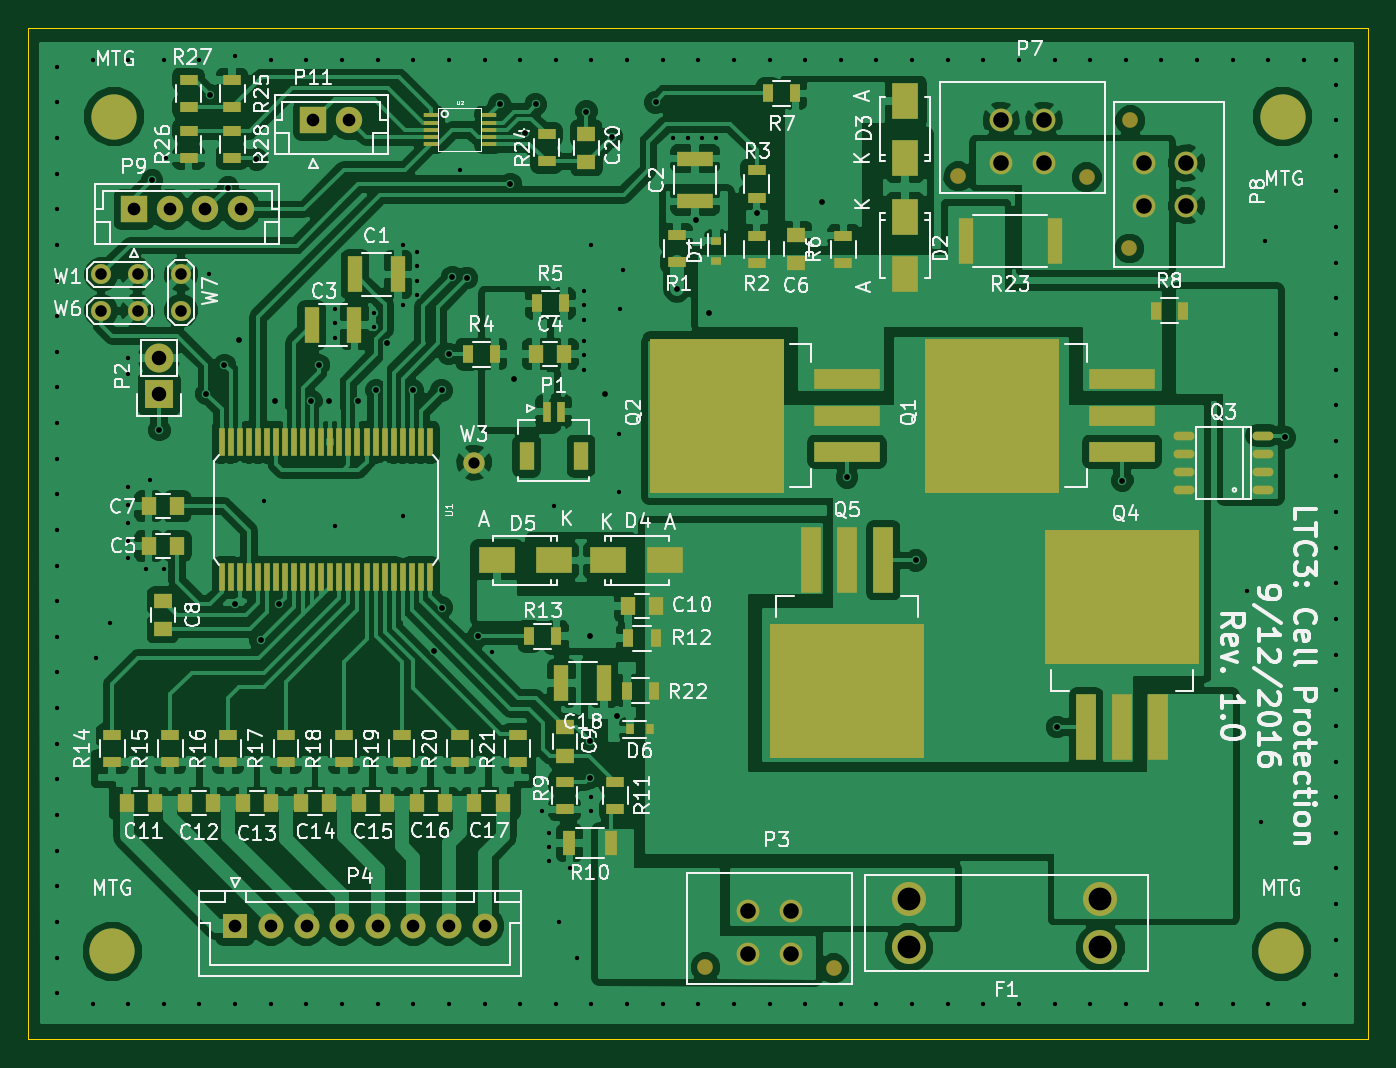
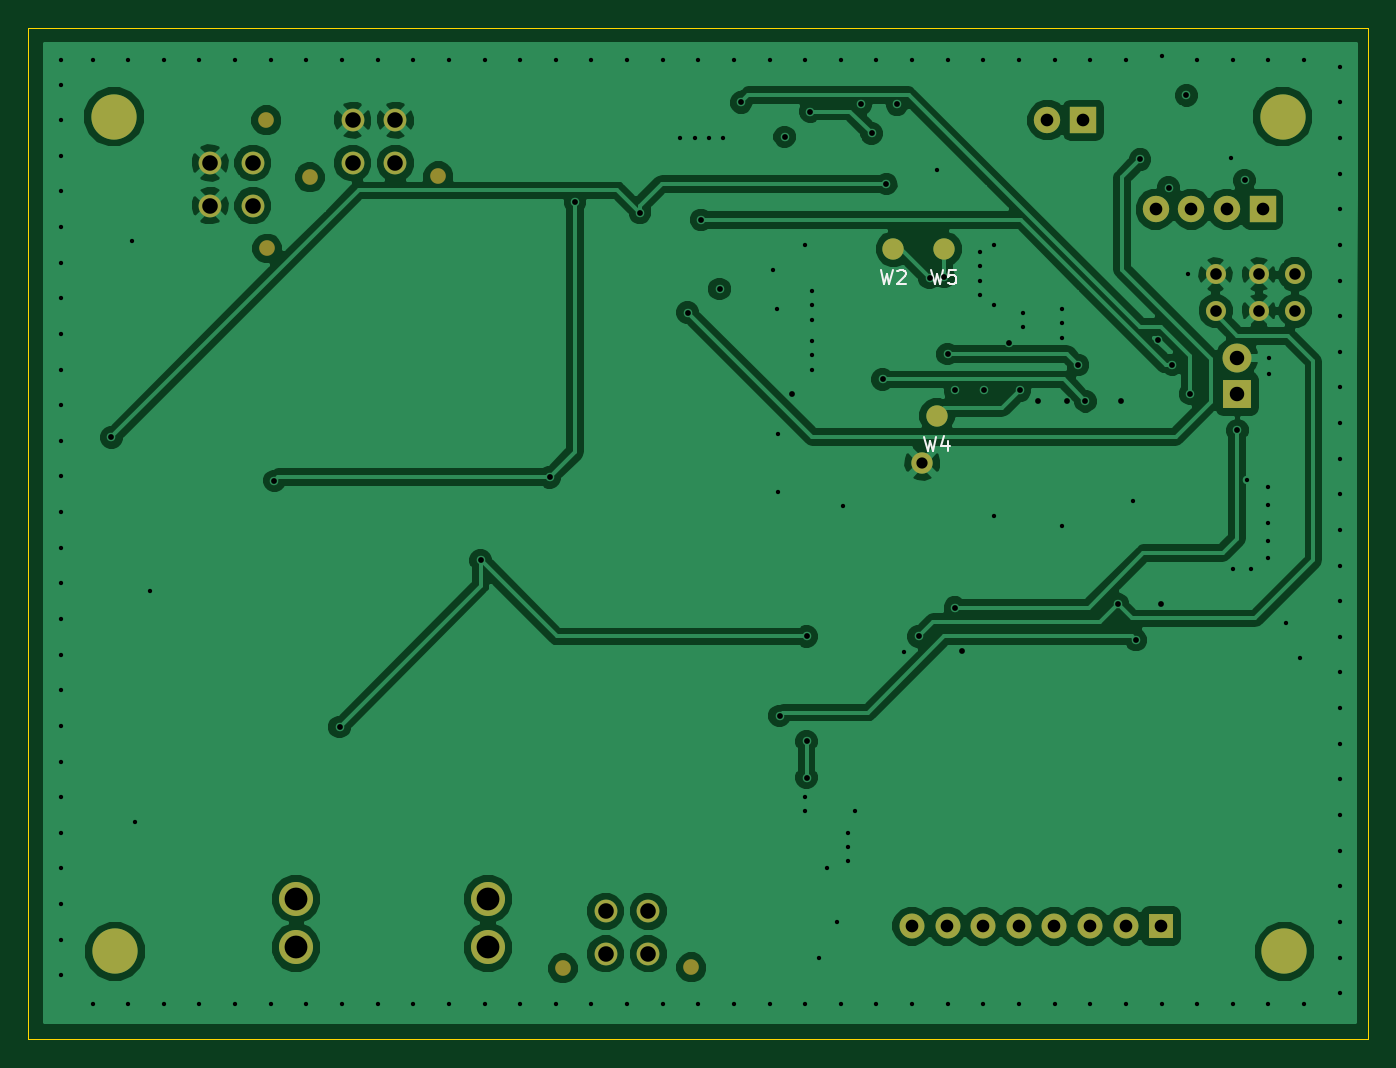
Circuit board: 10 layer files. Board 94.0 x 71.0 mm.
- bottom_copper: LTC3_Cell_Protection-B.Cu.gbl (88561 bytes)
- bottom_mask: LTC3_Cell_Protection-B.Mask.gbs (1973 bytes)
- paste: LTC3_Cell_Protection-B.Paste.gbp (279 bytes)
- bottom_silk: LTC3_Cell_Protection-B.SilkS.gbo (1479 bytes)
- outline: LTC3_Cell_Protection-Edge.Cuts.gm1 (484 bytes)
- top_copper: LTC3_Cell_Protection-F.Cu.gtl (217531 bytes)
- top_mask: LTC3_Cell_Protection-F.Mask.gts (7578 bytes)
- paste: LTC3_Cell_Protection-F.Paste.gtp (5959 bytes)
- top_silk: LTC3_Cell_Protection-F.SilkS.gto (84912 bytes)
- drill: LTC3_Cell_Protection.drl (3905 bytes)

=== bottom_copper: LTC3_Cell_Protection-B.Cu.gbl (88561 bytes, source omitted) ===
=== bottom_mask: LTC3_Cell_Protection-B.Mask.gbs ===
G04 #@! TF.FileFunction,Soldermask,Bot*
%FSLAX46Y46*%
G04 Gerber Fmt 4.6, Leading zero omitted, Abs format (unit mm)*
G04 Created by KiCad (PCBNEW 4.0.5+dfsg1-4) date Wed Feb  8 17:01:35 2017*
%MOMM*%
%LPD*%
G01*
G04 APERTURE LIST*
%ADD10C,0.100000*%
%ADD11C,3.175000*%
%ADD12C,2.387600*%
%ADD13R,2.032000X2.032000*%
%ADD14O,2.032000X2.032000*%
%ADD15R,1.750000X1.750000*%
%ADD16C,1.750000*%
%ADD17C,1.400000*%
%ADD18C,1.500000*%
%ADD19R,1.850000X1.850000*%
%ADD20C,1.850000*%
%ADD21C,1.100000*%
%ADD22C,1.600000*%
G04 APERTURE END LIST*
D10*
D11*
X190834000Y-69950000D03*
X108712000Y-128524000D03*
D12*
X178054000Y-124841000D03*
X164592000Y-124841000D03*
X164592000Y-128244600D03*
X178054000Y-128244600D03*
D13*
X112014000Y-89408000D03*
D14*
X112014000Y-86868000D03*
D15*
X117348000Y-126746000D03*
D16*
X119848000Y-126746000D03*
X122348000Y-126746000D03*
X124848000Y-126746000D03*
X127348000Y-126746000D03*
X129848000Y-126746000D03*
X132348000Y-126746000D03*
X134848000Y-126746000D03*
D17*
X107950000Y-81026000D03*
X110490000Y-81026000D03*
D18*
X136144000Y-79248000D03*
X134112000Y-94234000D03*
X133084000Y-90950000D03*
X132588000Y-79248000D03*
D17*
X107950000Y-83566000D03*
X110490000Y-83566000D03*
X113538000Y-83566000D03*
X113538000Y-81026000D03*
D19*
X110236000Y-76454000D03*
D20*
X112736000Y-76454000D03*
X115236000Y-76454000D03*
X117736000Y-76454000D03*
D11*
X108834000Y-69950000D03*
X190754000Y-128524000D03*
D19*
X122834000Y-70200000D03*
D20*
X125334000Y-70200000D03*
D21*
X177084000Y-74200000D03*
D22*
X171084000Y-70200000D03*
X174084000Y-70200000D03*
X171084000Y-73200000D03*
X174084000Y-73200000D03*
D21*
X168084000Y-74140000D03*
X180084000Y-79200000D03*
D22*
X184084000Y-73200000D03*
X184084000Y-76200000D03*
X181084000Y-73200000D03*
X181084000Y-76200000D03*
D21*
X180144000Y-70200000D03*
X159334000Y-129700000D03*
D22*
X153334000Y-125700000D03*
X156334000Y-125700000D03*
X153334000Y-128700000D03*
X156334000Y-128700000D03*
D21*
X150334000Y-129640000D03*
M02*

=== paste: LTC3_Cell_Protection-B.Paste.gbp ===
G04 #@! TF.FileFunction,Paste,Bot*
%FSLAX46Y46*%
G04 Gerber Fmt 4.6, Leading zero omitted, Abs format (unit mm)*
G04 Created by KiCad (PCBNEW 4.0.5+dfsg1-4) date Wed Feb  8 17:01:35 2017*
%MOMM*%
%LPD*%
G01*
G04 APERTURE LIST*
%ADD10C,0.100000*%
G04 APERTURE END LIST*
D10*
M02*

=== bottom_silk: LTC3_Cell_Protection-B.SilkS.gbo ===
G04 #@! TF.FileFunction,Legend,Bot*
%FSLAX46Y46*%
G04 Gerber Fmt 4.6, Leading zero omitted, Abs format (unit mm)*
G04 Created by KiCad (PCBNEW 4.0.5+dfsg1-4) date Wed Feb  8 17:01:35 2017*
%MOMM*%
%LPD*%
G01*
G04 APERTURE LIST*
%ADD10C,0.100000*%
%ADD11C,0.150000*%
G04 APERTURE END LIST*
D10*
D11*
X137048762Y-80700381D02*
X136810667Y-81700381D01*
X136620190Y-80986095D01*
X136429714Y-81700381D01*
X136191619Y-80700381D01*
X135858286Y-80795619D02*
X135810667Y-80748000D01*
X135715429Y-80700381D01*
X135477333Y-80700381D01*
X135382095Y-80748000D01*
X135334476Y-80795619D01*
X135286857Y-80890857D01*
X135286857Y-80986095D01*
X135334476Y-81128952D01*
X135905905Y-81700381D01*
X135286857Y-81700381D01*
X133988762Y-92402381D02*
X133750667Y-93402381D01*
X133560190Y-92688095D01*
X133369714Y-93402381D01*
X133131619Y-92402381D01*
X132322095Y-92735714D02*
X132322095Y-93402381D01*
X132560191Y-92354762D02*
X132798286Y-93069048D01*
X132179238Y-93069048D01*
X133492762Y-80700381D02*
X133254667Y-81700381D01*
X133064190Y-80986095D01*
X132873714Y-81700381D01*
X132635619Y-80700381D01*
X131778476Y-80700381D02*
X132254667Y-80700381D01*
X132302286Y-81176571D01*
X132254667Y-81128952D01*
X132159429Y-81081333D01*
X131921333Y-81081333D01*
X131826095Y-81128952D01*
X131778476Y-81176571D01*
X131730857Y-81271810D01*
X131730857Y-81509905D01*
X131778476Y-81605143D01*
X131826095Y-81652762D01*
X131921333Y-81700381D01*
X132159429Y-81700381D01*
X132254667Y-81652762D01*
X132302286Y-81605143D01*
M02*

=== outline: LTC3_Cell_Protection-Edge.Cuts.gm1 ===
G04 #@! TF.FileFunction,Profile,NP*
%FSLAX46Y46*%
G04 Gerber Fmt 4.6, Leading zero omitted, Abs format (unit mm)*
G04 Created by KiCad (PCBNEW 4.0.5+dfsg1-4) date Wed Feb  8 17:01:35 2017*
%MOMM*%
%LPD*%
G01*
G04 APERTURE LIST*
%ADD10C,0.100000*%
G04 APERTURE END LIST*
D10*
X102834000Y-63700000D02*
X196834000Y-63700000D01*
X102834000Y-134700000D02*
X102834000Y-63700000D01*
X196834000Y-134700000D02*
X102834000Y-134700000D01*
X196834000Y-63700000D02*
X196834000Y-134700000D01*
M02*

=== top_copper: LTC3_Cell_Protection-F.Cu.gtl (217531 bytes, source omitted) ===
=== top_mask: LTC3_Cell_Protection-F.Mask.gts (7578 bytes, source omitted) ===
=== paste: LTC3_Cell_Protection-F.Paste.gtp ===
G04 #@! TF.FileFunction,Paste,Top*
%FSLAX46Y46*%
G04 Gerber Fmt 4.6, Leading zero omitted, Abs format (unit mm)*
G04 Created by KiCad (PCBNEW 4.0.5+dfsg1-4) date Wed Feb  8 17:01:35 2017*
%MOMM*%
%LPD*%
G01*
G04 APERTURE LIST*
%ADD10C,0.100000*%
%ADD11R,1.300000X0.700000*%
%ADD12R,1.000000X1.250000*%
%ADD13R,1.250000X1.000000*%
%ADD14R,1.800860X2.499360*%
%ADD15R,2.499360X1.800860*%
%ADD16R,0.600000X1.400000*%
%ADD17R,1.000000X2.000000*%
%ADD18R,4.600000X1.390000*%
%ADD19R,9.400000X10.800000*%
%ADD20O,1.473200X0.609600*%
%ADD21R,1.390000X4.600000*%
%ADD22R,10.800000X9.400000*%
%ADD23R,0.700000X1.300000*%
%ADD24R,0.400000X2.000000*%
%ADD25R,1.016000X0.343000*%
%ADD26R,1.000000X2.500000*%
%ADD27R,2.500000X1.000000*%
%ADD28R,0.900000X1.700000*%
%ADD29R,1.000000X3.200000*%
%ADD30R,0.700000X0.600000*%
%ADD31R,0.600000X0.700000*%
G04 APERTURE END LIST*
D10*
D11*
X114074000Y-69280000D03*
X114074000Y-67380000D03*
X117122000Y-67380000D03*
X117122000Y-69280000D03*
X117122000Y-70936000D03*
X117122000Y-72836000D03*
X114074000Y-72836000D03*
X114074000Y-70936000D03*
D12*
X138446000Y-86614000D03*
X140446000Y-86614000D03*
X113268000Y-100076000D03*
X111268000Y-100076000D03*
D13*
X156718000Y-80232000D03*
X156718000Y-78232000D03*
D12*
X113268000Y-97282000D03*
X111268000Y-97282000D03*
D13*
X112268000Y-103902000D03*
X112268000Y-105902000D03*
X140462000Y-112792000D03*
X140462000Y-114792000D03*
D12*
X146884000Y-104300000D03*
X144884000Y-104300000D03*
X109744000Y-118110000D03*
X111744000Y-118110000D03*
X113808000Y-118110000D03*
X115808000Y-118110000D03*
X117872000Y-118110000D03*
X119872000Y-118110000D03*
X121936000Y-118110000D03*
X123936000Y-118110000D03*
X126000000Y-118110000D03*
X128000000Y-118110000D03*
X130064000Y-118110000D03*
X132064000Y-118110000D03*
X134128000Y-118110000D03*
X136128000Y-118110000D03*
D13*
X141986000Y-73136000D03*
X141986000Y-71136000D03*
D14*
X164338000Y-76995020D03*
X164338000Y-80992980D03*
X164338000Y-72831960D03*
X164338000Y-68834000D03*
D15*
X143510000Y-101092000D03*
X147507960Y-101092000D03*
X139700000Y-101092000D03*
X135702040Y-101092000D03*
D16*
X139200000Y-90639500D03*
X140200000Y-90639500D03*
D17*
X141600000Y-93764500D03*
X137800000Y-93764500D03*
D18*
X179578000Y-90932000D03*
D19*
X170428000Y-90932000D03*
D18*
X179578000Y-88392000D03*
X179578000Y-93472000D03*
X160274000Y-90932000D03*
D19*
X151124000Y-90932000D03*
D18*
X160274000Y-88392000D03*
X160274000Y-93472000D03*
D20*
X189484000Y-96139000D03*
X189484000Y-94869000D03*
X189484000Y-93599000D03*
X189484000Y-92329000D03*
X183896000Y-92329000D03*
X183896000Y-93599000D03*
X183896000Y-94869000D03*
X183896000Y-96139000D03*
D21*
X179578000Y-112776000D03*
D22*
X179578000Y-103626000D03*
D21*
X182118000Y-112776000D03*
X177038000Y-112776000D03*
X160274000Y-101092000D03*
D22*
X160274000Y-110242000D03*
D21*
X157734000Y-101092000D03*
X162814000Y-101092000D03*
D11*
X148336000Y-80132000D03*
X148336000Y-78232000D03*
X153924000Y-80198000D03*
X153924000Y-78298000D03*
X153924000Y-75626000D03*
X153924000Y-73726000D03*
D23*
X133670000Y-86614000D03*
X135570000Y-86614000D03*
X138496000Y-83058000D03*
X140396000Y-83058000D03*
D11*
X160020000Y-80198000D03*
X160020000Y-78298000D03*
D23*
X156652000Y-68326000D03*
X154752000Y-68326000D03*
X181930000Y-83566000D03*
X183830000Y-83566000D03*
D11*
X140462000Y-116652000D03*
X140462000Y-118552000D03*
X144018000Y-116652000D03*
X144018000Y-118552000D03*
D23*
X146834000Y-106550000D03*
X144934000Y-106550000D03*
X139884000Y-106400000D03*
X137984000Y-106400000D03*
D11*
X108712000Y-115250000D03*
X108712000Y-113350000D03*
X112776000Y-115250000D03*
X112776000Y-113350000D03*
X116840000Y-115250000D03*
X116840000Y-113350000D03*
X120904000Y-115250000D03*
X120904000Y-113350000D03*
X124968000Y-115250000D03*
X124968000Y-113350000D03*
X129032000Y-115250000D03*
X129032000Y-113350000D03*
X133096000Y-115250000D03*
X133096000Y-113350000D03*
X137160000Y-115250000D03*
X137160000Y-113350000D03*
D23*
X146746000Y-110236000D03*
X144846000Y-110236000D03*
D11*
X139192000Y-73086000D03*
X139192000Y-71186000D03*
D24*
X123380500Y-92786000D03*
X122745500Y-92786000D03*
X122110500Y-92786000D03*
X121475500Y-92786000D03*
X120840500Y-92786000D03*
X120205500Y-92786000D03*
X119570500Y-92786000D03*
X118935500Y-92786000D03*
X118300500Y-92786000D03*
X117665500Y-92786000D03*
X117030500Y-92786000D03*
X116395500Y-92786000D03*
X124015500Y-92786000D03*
X124650500Y-92786000D03*
X125285500Y-92786000D03*
X125920500Y-92786000D03*
X126555500Y-92786000D03*
X127190500Y-92786000D03*
X127825500Y-92786000D03*
X128460500Y-92786000D03*
X129095500Y-92786000D03*
X129730500Y-92786000D03*
X130365500Y-92786000D03*
X131000500Y-92786000D03*
X116395500Y-102286000D03*
X117030500Y-102286000D03*
X117665500Y-102286000D03*
X118300500Y-102286000D03*
X118935500Y-102286000D03*
X119570500Y-102286000D03*
X120205500Y-102286000D03*
X120840500Y-102286000D03*
X121475500Y-102286000D03*
X122110500Y-102286000D03*
X122745500Y-102286000D03*
X123380500Y-102286000D03*
X124015500Y-102286000D03*
X124650500Y-102286000D03*
X125285500Y-102286000D03*
X125920500Y-102286000D03*
X126555500Y-102286000D03*
X127190500Y-102286000D03*
X127825500Y-102286000D03*
X128460500Y-102286000D03*
X129095500Y-102286000D03*
X129730500Y-102286000D03*
X130365500Y-102286000D03*
X131000500Y-102286000D03*
D25*
X131052500Y-69863500D03*
X131052500Y-70363500D03*
X131052500Y-70863500D03*
X131052500Y-71363500D03*
X131052500Y-71863500D03*
X135144500Y-69863500D03*
X135144500Y-70363500D03*
X135144500Y-70863500D03*
X135144500Y-71363500D03*
X135144500Y-71863500D03*
D26*
X125754000Y-81026000D03*
X128754000Y-81026000D03*
D27*
X149606000Y-75898000D03*
X149606000Y-72898000D03*
D26*
X122706000Y-84582000D03*
X125706000Y-84582000D03*
X143234000Y-109700000D03*
X140234000Y-109700000D03*
D28*
X140790000Y-120904000D03*
X143690000Y-120904000D03*
D29*
X168634000Y-78700000D03*
X174834000Y-78700000D03*
D30*
X151084000Y-80050000D03*
X151084000Y-78650000D03*
D31*
X146434000Y-112950000D03*
X145034000Y-112950000D03*
M02*

=== top_silk: LTC3_Cell_Protection-F.SilkS.gto (84912 bytes, source omitted) ===
=== drill: LTC3_Cell_Protection.drl ===
M48
INCH,TZ
T1C0.012
T2C0.016
T3C0.031
T4C0.032
T5C0.035
T6C0.040
T7C0.043
T8C0.063
%
G90
G05
T1
X41273Y-26161
X41273Y-27146
X41273Y-28130
X41273Y-29114
X41273Y-30098
X41273Y-31083
X41273Y-32067
X41273Y-33051
X41273Y-34035
X41273Y-35020
X41273Y-36004
X41273Y-36988
X41273Y-37972
X41273Y-38957
X41273Y-39941
X41273Y-40925
X41273Y-41909
X41273Y-42894
X41273Y-43878
X41273Y-44862
X41273Y-45846
X41273Y-46831
X41273Y-47815
X41273Y-48799
X41273Y-49783
X41273Y-50768
X41273Y-51752
X42257Y-25965
X42257Y-52047
X42356Y-42500
X42750Y-41516
X43232Y-34213
X43232Y-34656
X43242Y-25965
X43242Y-37776
X43242Y-38268
X43242Y-38760
X43242Y-39252
X43242Y-39744
X43242Y-52047
X43734Y-40039
X43832Y-37579
X44226Y-25965
X44226Y-40039
X44226Y-52047
X44275Y-28681
X45210Y-25965
X45210Y-52047
X45476Y-31900
X46194Y-25866
X46194Y-52047
X46982Y-38169
X47179Y-25965
X47179Y-52047
X48163Y-25965
X48163Y-52047
X48950Y-32854
X48950Y-33248
X48950Y-33642
X48950Y-38858
X49147Y-25965
X49147Y-52047
X50033Y-32953
X50033Y-33346
X50131Y-25965
X50131Y-52047
X50820Y-31083
X50820Y-32756
X50820Y-38563
X51116Y-25965
X51116Y-52047
X51214Y-31280
X51214Y-31673
X51214Y-32067
X51214Y-32461
X52100Y-25965
X52100Y-52047
X52400Y-29000
X53084Y-25965
X53084Y-52047
X53301Y-42323
X54069Y-25965
X54069Y-52047
X54659Y-46732
X54856Y-47323
X54856Y-47717
X54856Y-48110
X55000Y-38300
X55053Y-25965
X55053Y-52047
X55151Y-49783
X55446Y-48307
X55643Y-50768
X55840Y-32362
X55840Y-32756
X55840Y-33150
X55840Y-33740
X55840Y-34134
X55840Y-34528
X56037Y-25965
X56037Y-31083
X56037Y-46339
X56037Y-46732
X56037Y-52047
X56800Y-36300
X56800Y-37900
X56824Y-32854
X56923Y-31772
X57021Y-25965
X57021Y-52047
X58006Y-25965
X58006Y-52047
X58301Y-28130
X58694Y-28130
X58990Y-25965
X58990Y-52047
X59088Y-28130
X59482Y-28130
X59974Y-25965
X59974Y-52047
X60958Y-25965
X60958Y-52047
X61943Y-25965
X61943Y-52047
X62927Y-25965
X62927Y-52047
X63911Y-25965
X63911Y-52047
X64895Y-25965
X64895Y-52047
X65880Y-25965
X65880Y-52047
X66864Y-25965
X66864Y-52047
X67848Y-25965
X67848Y-52047
X68832Y-25965
X68832Y-52047
X69817Y-25965
X69817Y-52047
X70801Y-25965
X70801Y-52047
X71785Y-25965
X71785Y-52047
X72769Y-25965
X72769Y-52047
X73754Y-25965
X73754Y-52047
X74147Y-40630
X74541Y-47028
X74639Y-30984
X74738Y-25965
X74738Y-52047
X75722Y-25965
X75722Y-52047
X76608Y-25965
X76608Y-26654
X76608Y-27638
X76608Y-28622
X76608Y-29606
X76608Y-30591
X76608Y-31575
X76608Y-32559
X76608Y-33543
X76608Y-34528
X76608Y-35512
X76608Y-36496
X76608Y-37480
X76608Y-38465
X76608Y-39449
X76608Y-40433
X76608Y-41417
X76608Y-42402
X76608Y-43386
X76608Y-44370
X76608Y-45354
X76608Y-46339
X76608Y-47323
X76608Y-48307
X76608Y-49291
X76608Y-50276
X76608Y-51260
T2
X43900Y-29300
X44100Y-36200
X45400Y-35200
X45506Y-26949
X45900Y-34400
X46000Y-29500
X46200Y-41000
X46300Y-33700
X46785Y-28720
X46900Y-42000
X47300Y-35400
X47400Y-41000
X48300Y-35400
X48500Y-34400
X48800Y-35400
X49600Y-35400
X50100Y-35100
X50400Y-33800
X51100Y-35100
X51700Y-42300
X51900Y-35100
X51900Y-41100
X52100Y-34100
X52198Y-31969
X52600Y-32000
X52900Y-41900
X53500Y-27200
X53800Y-29400
X53900Y-34800
X54200Y-28000
X54500Y-27200
X55900Y-27400
X56000Y-41900
X56000Y-44800
X56000Y-45800
X56400Y-35200
X56600Y-28100
X56746Y-44094
X57809Y-27146
X58400Y-32300
X58916Y-30392
X59285Y-32953
X60600Y-30200
X62400Y-29900
X63100Y-37500
X65000Y-39800
X68900Y-44400
X70700Y-37600
X75200Y-36400
T3
X52800Y-37100
T4
X42500Y-31900
X42500Y-32900
X43500Y-31900
X43500Y-32900
X44700Y-31900
X44700Y-32900
T5
X43400Y-30100
X44384Y-30100
X45369Y-30100
X46200Y-49900
X46353Y-30100
X47184Y-49900
X48169Y-49900
X48360Y-27638
X49153Y-49900
X49344Y-27638
X50137Y-49900
X51121Y-49900
X52106Y-49900
X53090Y-49900
T6
X44100Y-34200
X44100Y-35200
T7
X60368Y-49488
X60368Y-50669
X61549Y-49488
X61549Y-50669
X67356Y-27638
X67356Y-28819
X68537Y-27638
X68537Y-28819
X71293Y-28819
X71293Y-30000
X72474Y-28819
X72474Y-30000
T8
X64800Y-49150
X64800Y-50490
X70100Y-49150
X70100Y-50490
T0
M30

